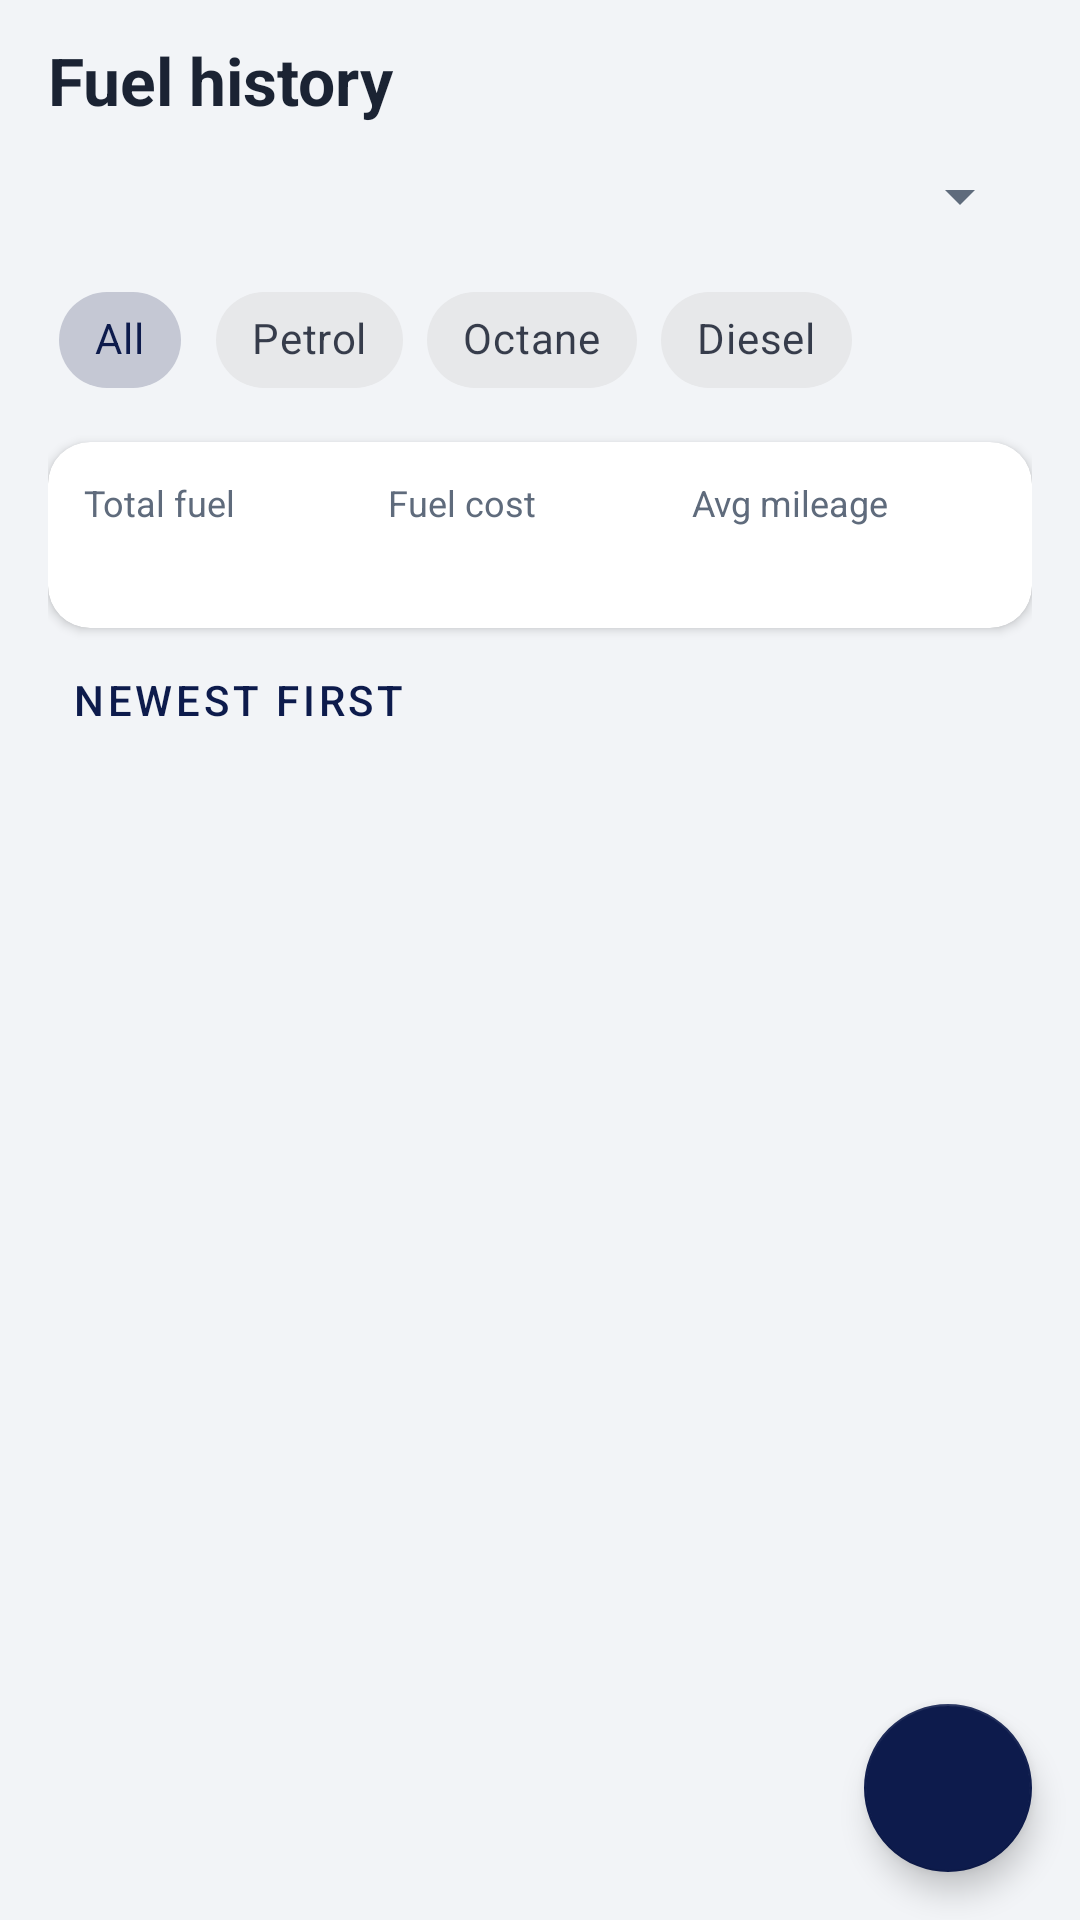

Android layout source for this screen:
<!-- AndroidManifest.xml: application theme Theme.MyBikes -->
<!-- res/layout/fragment_history.xml -->
<?xml version="1.0" encoding="utf-8"?>
<FrameLayout xmlns:android="http://schemas.android.com/apk/res/android"
    xmlns:app="http://schemas.android.com/apk/res-auto"
    android:layout_width="match_parent"
    android:layout_height="match_parent">

    <LinearLayout
        android:layout_width="match_parent"
        android:layout_height="match_parent"
        android:orientation="vertical"
        android:paddingStart="16dp"
        android:paddingTop="12dp"
        android:paddingEnd="16dp">

        <TextView
            android:layout_width="wrap_content"
            android:layout_height="wrap_content"
            android:text="Fuel history"
            android:textColor="@color/text_primary"
            android:textSize="22sp"
            android:textStyle="bold" />

        <Spinner
            android:id="@+id/spBike"
            android:layout_width="match_parent"
            android:layout_height="48dp" />

        <com.google.android.material.chip.ChipGroup
            android:id="@+id/chipGroup"
            android:layout_width="match_parent"
            android:layout_height="wrap_content"
            app:selectionRequired="true"
            app:singleSelection="true">

            <com.google.android.material.chip.Chip
                android:id="@+id/chipAll"
                style="@style/Widget.MaterialComponents.Chip.Choice"
                android:layout_width="wrap_content"
                android:layout_height="wrap_content"
                android:checked="true"
                android:text="All" />

            <com.google.android.material.chip.Chip
                android:id="@+id/chipPetrol"
                style="@style/Widget.MaterialComponents.Chip.Choice"
                android:layout_width="wrap_content"
                android:layout_height="wrap_content"
                android:text="Petrol" />

            <com.google.android.material.chip.Chip
                android:id="@+id/chipOctane"
                style="@style/Widget.MaterialComponents.Chip.Choice"
                android:layout_width="wrap_content"
                android:layout_height="wrap_content"
                android:text="Octane" />

            <com.google.android.material.chip.Chip
                android:id="@+id/chipDiesel"
                style="@style/Widget.MaterialComponents.Chip.Choice"
                android:layout_width="wrap_content"
                android:layout_height="wrap_content"
                android:text="Diesel" />
        </com.google.android.material.chip.ChipGroup>

        <com.google.android.material.card.MaterialCardView style="@style/AppCard">

            <LinearLayout
                android:layout_width="match_parent"
                android:layout_height="wrap_content"
                android:orientation="horizontal"
                android:padding="12dp">

                <LinearLayout
                    android:layout_width="0dp"
                    android:layout_height="wrap_content"
                    android:layout_weight="1"
                    android:orientation="vertical">

                    <TextView style="@style/Label" android:layout_width="wrap_content" android:layout_height="wrap_content" android:text="Total fuel" />
                    <TextView android:id="@+id/tvTotalLitres" style="@style/Value" android:layout_width="wrap_content" android:layout_height="wrap_content" />
                </LinearLayout>

                <LinearLayout
                    android:layout_width="0dp"
                    android:layout_height="wrap_content"
                    android:layout_weight="1"
                    android:orientation="vertical">

                    <TextView style="@style/Label" android:layout_width="wrap_content" android:layout_height="wrap_content" android:text="Fuel cost" />
                    <TextView android:id="@+id/tvTotalCost" style="@style/Value" android:layout_width="wrap_content" android:layout_height="wrap_content" />
                </LinearLayout>

                <LinearLayout
                    android:layout_width="0dp"
                    android:layout_height="wrap_content"
                    android:layout_weight="1"
                    android:orientation="vertical">

                    <TextView style="@style/Label" android:layout_width="wrap_content" android:layout_height="wrap_content" android:text="Avg mileage" />
                    <TextView android:id="@+id/tvAvgMileage" style="@style/Value" android:layout_width="wrap_content" android:layout_height="wrap_content" />
                </LinearLayout>
            </LinearLayout>
        </com.google.android.material.card.MaterialCardView>

        <com.google.android.material.button.MaterialButton
            android:id="@+id/btnSort"
            style="@style/Widget.MaterialComponents.Button.TextButton"
            android:layout_width="wrap_content"
            android:layout_height="wrap_content"
            android:text="Newest first" />

        <TextView
            android:id="@+id/tvEmpty"
            android:layout_width="match_parent"
            android:layout_height="wrap_content"
            android:padding="16dp"
            android:textColor="@color/text_secondary" />

        <androidx.recyclerview.widget.RecyclerView
            android:id="@+id/rvFuel"
            android:layout_width="match_parent"
            android:layout_height="0dp"
            android:layout_weight="1"
            android:clipToPadding="false"
            android:paddingBottom="88dp" />
    </LinearLayout>

    <com.google.android.material.floatingactionbutton.FloatingActionButton
        android:id="@+id/fabAddFuel"
        android:layout_width="wrap_content"
        android:layout_height="wrap_content"
        android:layout_gravity="bottom|end"
        android:layout_margin="16dp"
        android:src="@drawable/ic_add"
        app:backgroundTint="@color/navy"
        app:tint="@color/white" />
</FrameLayout>
<!-- resources referenced by this layout -->
<resources>
  <color name="navy">#0D1B4C</color>
  <color name="text_primary">#1B2333</color>
  <color name="text_secondary">#5F6B7C</color>
  <color name="white">#FFFFFFFF</color>
  <style name="AppCard" parent="Widget.MaterialComponents.CardView">
          <item name="android:layout_width">match_parent</item>
          <item name="android:layout_height">wrap_content</item>
          <item name="android:layout_marginTop">10dp</item>
          <item name="cardCornerRadius">14dp</item>
          <item name="cardElevation">2dp</item>
          <item name="cardBackgroundColor">@color/card</item>
      </style>
  <style name="Label">
          <item name="android:textSize">12sp</item>
          <item name="android:textColor">@color/text_secondary</item>
      </style>
  <style name="Value">
          <item name="android:textSize">16sp</item>
          <item name="android:textStyle">bold</item>
          <item name="android:textColor">@color/text_primary</item>
      </style>
  <style name="Theme.MyBikes" parent="Theme.MaterialComponents.DayNight.NoActionBar">
          <item name="colorPrimary">@color/navy</item>
          <item name="colorPrimaryVariant">@color/navy_dark</item>
          <item name="colorOnPrimary">@color/white</item>
          <item name="colorSecondary">@color/green</item>
          <item name="colorOnSecondary">@color/white</item>
          <item name="colorError">@color/red</item>
          <item name="android:colorBackground">@color/bg</item>
          <item name="colorSurface">@color/card</item>
          <item name="colorOnSurface">@color/text_primary</item>
          <item name="colorOnBackground">@color/text_primary</item>
          <item name="android:statusBarColor">@color/navy_dark</item>
          <item name="android:textColorPrimary">@color/text_primary</item>
          <item name="android:textColorSecondary">@color/text_secondary</item>
      </style>
  <color name="card">#FFFFFF</color>
  <color name="navy_dark">#08122F</color>
  <color name="green">#2E7D32</color>
  <color name="red">#C62828</color>
  <color name="bg">#F2F4F7</color>
</resources>
